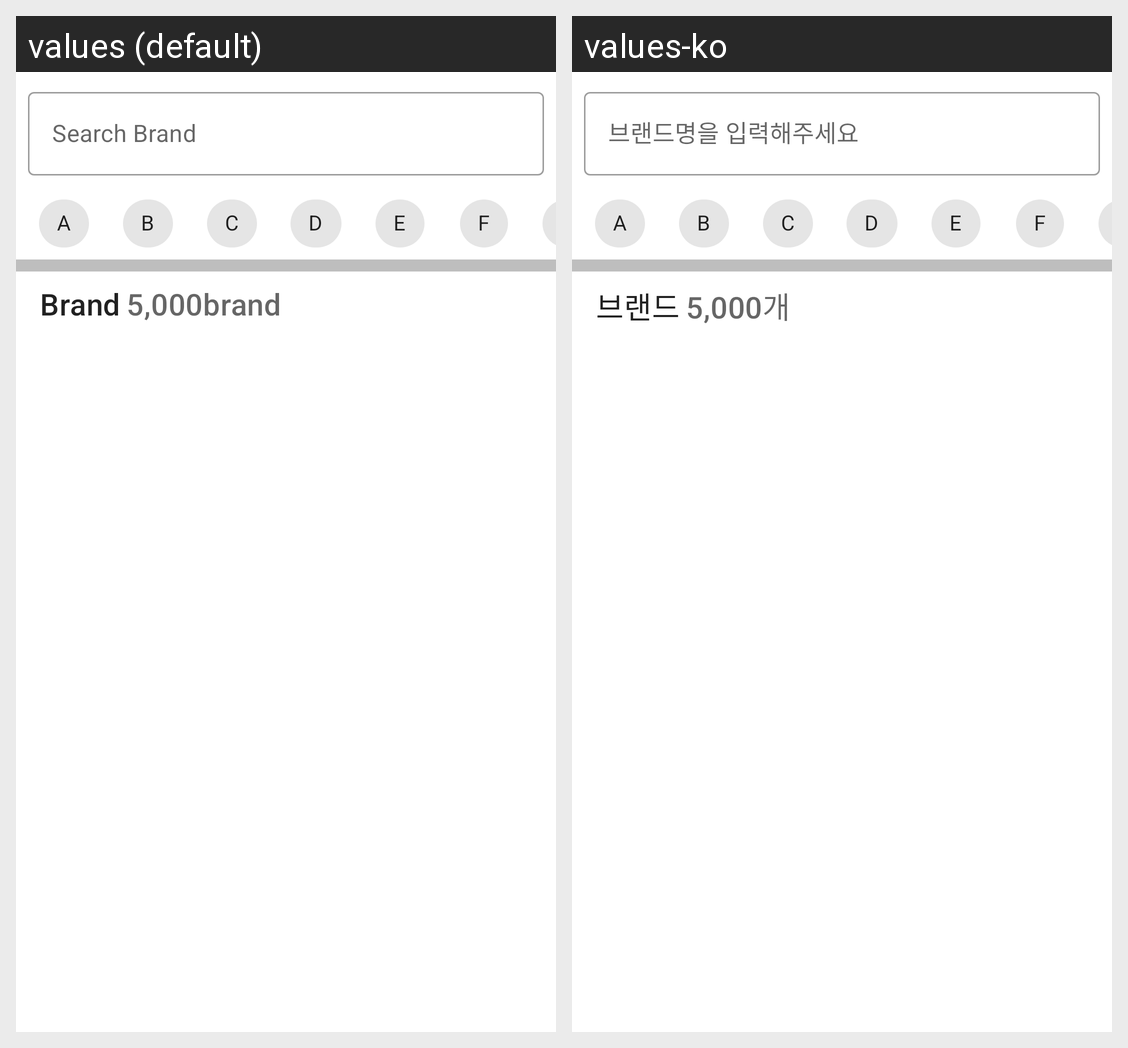

For this localized Android screen grid, give each drawn string resource with its value in every locale shown.
Android screen res/layout/fragment_category_brand.xml rendered under 2 locales, left to right: values (default), values-ko. Device: Nexus 5 (rendered at 1080×1920; each locale shown at half size, 540×960, under a caption strip naming it); theme Theme.Gets.
Strings drawn on this screen, with the default value and each locale's value (text and hints the layout hard-codes, and strings that could not be matched under every locale, appear in the picture but are not listed):

brand_search
  values: Search Brand
  values-ko: 브랜드명을 입력해주세요

tab_brand
  values: Brand
  values-ko: 브랜드

template_brand_total_number
  values: 5,000brand
  values-ko: 5,000개

alphabet_a
  values: A
  values-ko: A  [not translated; the default value is used]

alphabet_b
  values: B
  values-ko: B  [not translated; the default value is used]

alphabet_c
  values: C
  values-ko: C  [not translated; the default value is used]

alphabet_d
  values: D
  values-ko: D  [not translated; the default value is used]

alphabet_e
  values: E
  values-ko: E  [not translated; the default value is used]

alphabet_f
  values: F
  values-ko: F  [not translated; the default value is used]
